Image classification data set "dataset" (hanamant1828-max/FakecurrenyDetection on GitHub). Class labels (2): fake currency, genuine currency.

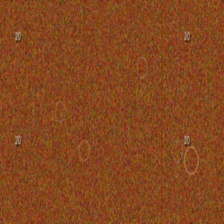
Label: fake currency

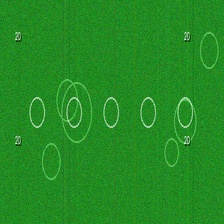
Label: genuine currency

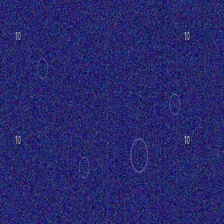
Label: fake currency

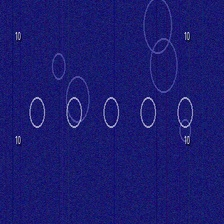
Label: genuine currency

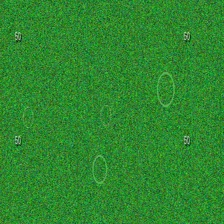
Label: fake currency

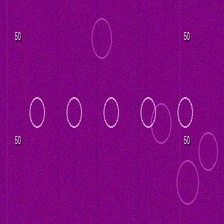
Label: genuine currency
